The GitHub repository atlan-antillia/sol4py contains a labelled image folder "dataset" with 50 categories: 3x3 basketball, archery, artistic gymnastics, artistic swimming, athletics, badminton, baseball, basketball, beach volleyball, boxing, canoe slalom, canoe sprint, cycling BMX freestyle, cycling BMX racing, cycling mountain bike, cycling road, cycling track, diving, equestrian dressage, equestrian eventing, equestrian jumping, fencing, football, golf, handball, hockey, judo, karate kata, karate kumite, marathon swimming, modern pentathlon, rhythmic gymnastics, rowing, rugby, sailing, shooting, skateboarding, softball, sport climbing, surfing, swimming, table tennis, taekwondo, tennis, trampoline gymnastics, triathlon, volleyball, water polo, weightlifting, wrestling. Examples follow, each with its label.

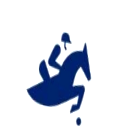
Label: equestrian jumping

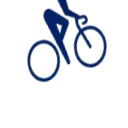
Label: cycling road

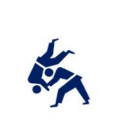
Label: judo

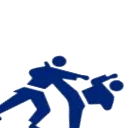
Label: karate kumite

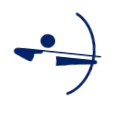
Label: archery

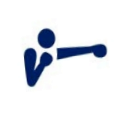
Label: boxing
